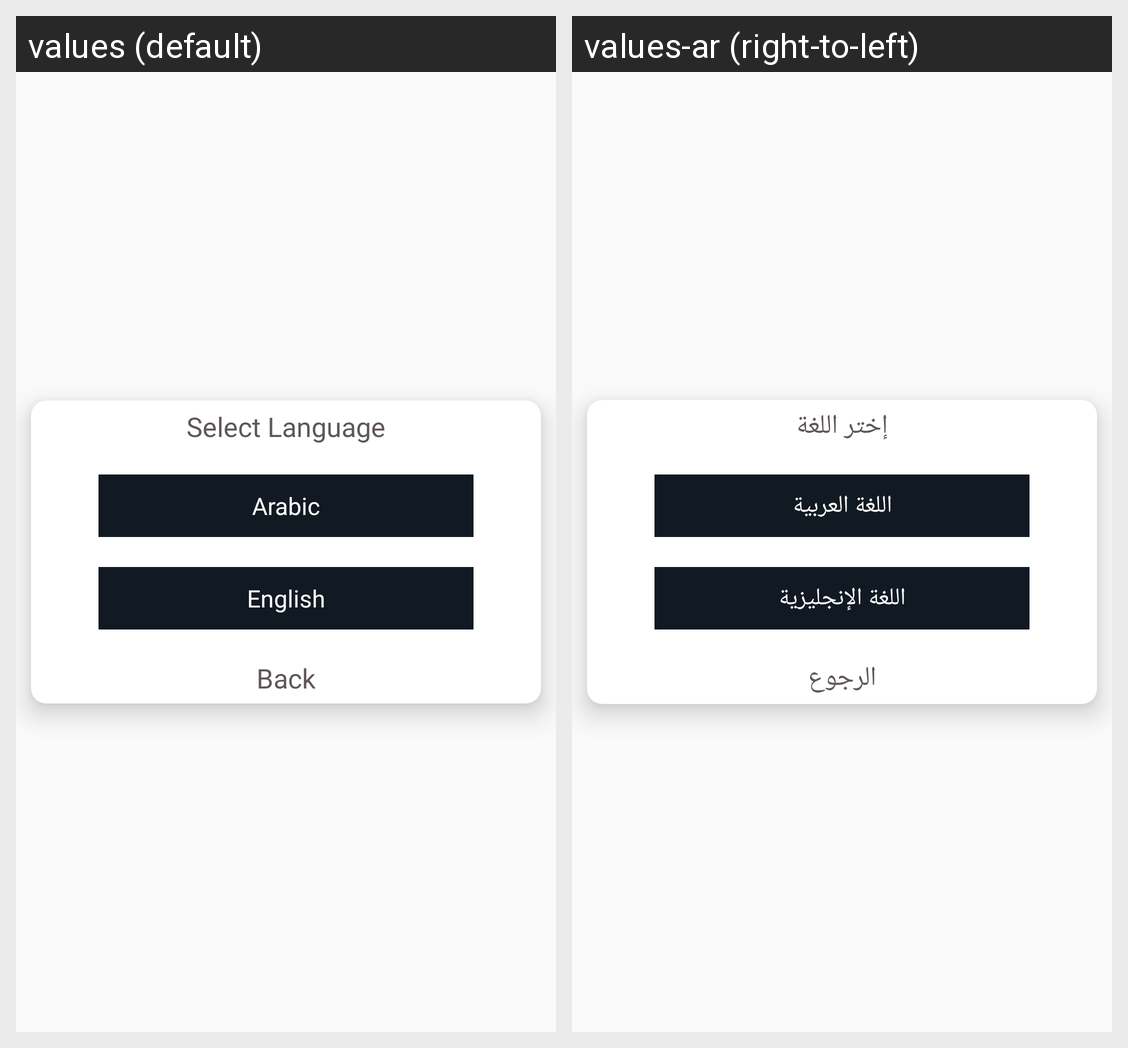

The Android screen above is rendered under two locales of the same app. Produce the string resources it draws, with the default and per-locale values.
Android screen res/layout/activity_language_select.xml rendered under 2 locales, left to right: values (default), values-ar (right-to-left). Device: Nexus 5 (rendered at 1080×1920; each locale shown at half size, 540×960, under a caption strip naming it); theme AppTheme.
Strings drawn on this screen, with the default value and each locale's value (text and hints the layout hard-codes, and strings that could not be matched under every locale, appear in the picture but are not listed):

select_language
  values: Select Language
  values-ar: إختر اللغة

tv_language1
  values: Arabic
  values-ar: اللغة العربية

tv_language2
  values: English
  values-ar: اللغة الإنجليزية

back
  values: Back
  values-ar: الرجوع
